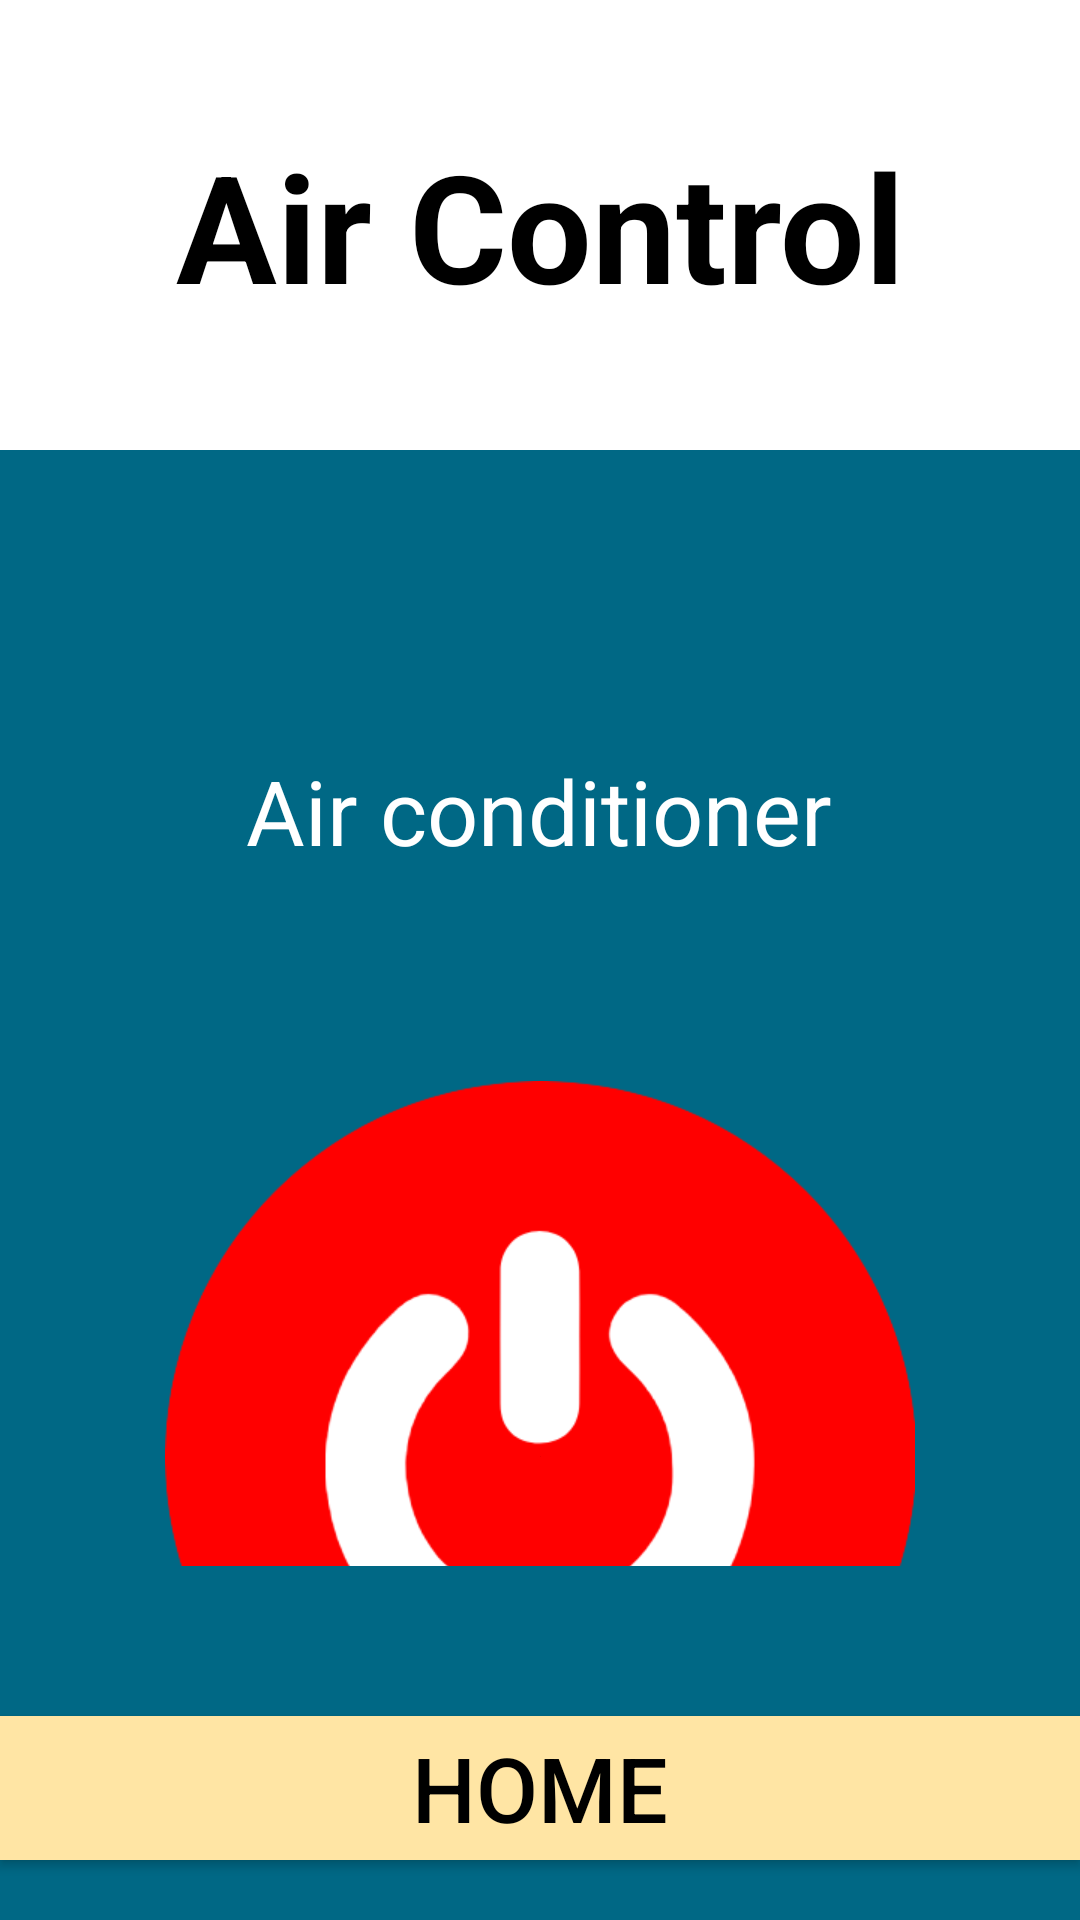

Reconstruct the res/layout file that produces this screen, plus the resources it refers to.
<!-- AndroidManifest.xml: application theme AppTheme.NoActionBar -->
<!-- res/layout/activity_air.xml -->
<?xml version="1.0" encoding="utf-8"?>
<LinearLayout xmlns:android="http://schemas.android.com/apk/res/android"
    xmlns:app="http://schemas.android.com/apk/res-auto"
    xmlns:tools="http://schemas.android.com/tools"
    android:layout_width="match_parent"
    android:layout_height="match_parent"
    android:background="#006885"
    android:orientation="vertical"
    tools:context=".airActivity">

    <TextView
        android:id="@+id/textView6"
        android:layout_width="match_parent"
        android:layout_height="150dp"
        android:layout_gravity="center_horizontal|center_vertical"
        android:background="#FFFFFF"
        android:gravity="center_horizontal|center_vertical"
        android:text="Air Control"
        android:textColor="#000000"
        android:textSize="50sp"
        android:textStyle="bold" />

    <LinearLayout
        android:layout_width="match_parent"
        android:layout_height="match_parent"
        android:layout_marginBottom="50dp"
        android:layout_weight="3"
        android:orientation="vertical">

        <TextView
            android:id="@+id/textView18"
            android:layout_width="245dp"
            android:layout_height="wrap_content"
            android:layout_gravity="center_horizontal"
            android:layout_marginTop="100dp"
            android:layout_weight="0"
            android:gravity="center_horizontal"
            android:text="Air conditioner"
            android:textColor="#FFFFFF"
            android:textSize="30sp" />

        <ToggleButton
            android:id="@+id/airPowerButton"
            android:layout_width="250dp"
            android:layout_height="250dp"
            android:layout_gravity="center_horizontal"
            android:layout_marginTop="70dp"
            android:layout_weight="0"
            android:background="@drawable/off"
            android:textOff="."
            android:textOn="."
            android:textSize="1sp" />

        <TextView
            android:id="@+id/textView19"
            android:layout_width="match_parent"
            android:layout_height="wrap_content"
            android:layout_marginTop="80dp"
            android:layout_weight="0"
            android:gravity="center_horizontal"
            android:text="Ventilation"
            android:textColor="#FFFFFF"
            android:textSize="30sp" />

        <ToggleButton
            android:id="@+id/ventilationButton"
            android:layout_width="250dp"
            android:layout_height="250dp"
            android:layout_gravity="center_horizontal|center_vertical"
            android:layout_marginTop="70dp"
            android:layout_weight="0"
            android:background="@drawable/off_fan"
            android:textOff="."
            android:textOn="."
            android:textSize="1sp" />

    </LinearLayout>

    <Button
        android:id="@+id/shomeButton"
        android:layout_width="match_parent"
        android:layout_height="wrap_content"
        android:layout_marginBottom="20dp"
        android:background="#FFE5A4"
        android:text="HOME"
        android:textColor="#000000"
        android:textSize="30sp" />

</LinearLayout>
<!-- resources referenced by this layout -->
<resources>
  <!-- drawable off: png bitmap (drawable, 25324 bytes) -->
  <!-- drawable off_fan: png bitmap (drawable, 18782 bytes) -->
  <style name="AppTheme.NoActionBar">
          <item name="windowActionBar">false</item>
          <item name="windowNoTitle">true</item>
      </style>
</resources>
